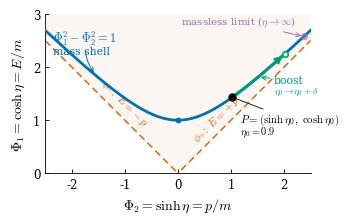

Python code for this plot: (Note: this script raises an exception after producing the figure.)
#!/usr/bin/env python3
"""
FIG 4 (geometry schematic): the mass shell as a hyperbola in the
(p/m, E/m) plane.

Coordinates:  Phi2 = sinh(eta) = p/m   (horizontal)
              Phi1 = cosh(eta) = E/m   (vertical)

Upper branch of the unit hyperbola  Phi1^2 - Phi2^2 = 1  is the mass shell.
Null asymptotes  E = +/- p  form the light cone (45 deg, equal aspect).
A point P at rapidity eta0 slides along the curve under a boost eta0 -> eta0+delta.
As eta -> infinity the point approaches the upper-right asymptote: the massless limit.

Publication target: Physical Review D, single-column (~3.4 in wide).
"""

import numpy as np
import matplotlib as mpl
import matplotlib.pyplot as plt

# ---------------------------------------------------------------- rcParams
mpl.rcParams.update({
    "text.usetex": False,
    "mathtext.fontset": "cm",
    "font.family": "serif",
    "font.serif": ["DejaVu Serif"],
    "font.size": 9,
    "axes.labelsize": 10,
    "legend.fontsize": 8,
    "xtick.labelsize": 8.5,
    "ytick.labelsize": 8.5,
    "axes.linewidth": 0.6,
    "lines.linewidth": 1.4,
    "xtick.direction": "in",
    "ytick.direction": "in",
    "xtick.major.width": 0.6,
    "ytick.major.width": 0.6,
    "xtick.major.size": 3.0,
    "ytick.major.size": 3.0,
    "pdf.fonttype": 42,
    "ps.fonttype": 42,
})

# colorblind-friendly (Wong palette)
C_HYP    = "#0072B2"   # blue   -- mass shell
C_CONE   = "#D55E00"   # vermillion -- light cone / null
C_POINT  = "#000000"   # marker P
C_BOOST  = "#009E73"   # boost arrow
C_FAINT  = "#9970AB"   # massless-limit faded point

# ---------------------------------------------------------------- data
xmin, xmax = -2.5, 2.5
ymin, ymax = 0.0, 3.0

# hyperbola upper branch
eta = np.linspace(-2.4, 2.4, 800)
px = np.sinh(eta)
Ey = np.cosh(eta)

# marked point P and boosted point
eta0 = 0.9
delta = 0.55
P  = (np.sinh(eta0),        np.cosh(eta0))
Pb = (np.sinh(eta0+delta),  np.cosh(eta0+delta))

# massless-limit faded point (far up, near asymptote)
eta_far = 1.60
Pf = (np.sinh(eta_far), np.cosh(eta_far))

# ---------------------------------------------------------------- figure
fig, ax = plt.subplots(figsize=(3.4, 3.05))
ax.set_aspect("equal")

# light cone / null asymptotes  E = +/- p
xline = np.array([xmin, xmax])
ax.plot(xline,  xline, color=C_CONE, lw=1.0, ls=(0, (5, 3)), zorder=2)
ax.plot(xline, -xline, color=C_CONE, lw=1.0, ls=(0, (5, 3)), zorder=2)
# shade the causal (timelike, E>|p|) interior very lightly
xf = np.linspace(xmin, xmax, 200)
ax.fill_between(xf, np.abs(xf), ymax, color=C_CONE, alpha=0.05, lw=0, zorder=0)

# mass-shell hyperbola (bold)
ax.plot(px, Ey, color=C_HYP, lw=2.0, zorder=4)

# vertex label
ax.plot(0, 1, marker="o", ms=3.2, color=C_HYP, zorder=5)

# ---- boost: small arrow along the curve from P toward Pb
eta_arc = np.linspace(eta0, eta0 + delta, 40)
ax.annotate("", xy=(np.sinh(eta0+delta), np.cosh(eta0+delta)),
            xytext=(np.sinh(eta0+delta-0.14), np.cosh(eta0+delta-0.14)),
            arrowprops=dict(arrowstyle="-|>", color=C_BOOST, lw=1.4,
                            mutation_scale=11), zorder=6)
ax.plot(np.sinh(eta_arc), np.cosh(eta_arc), color=C_BOOST, lw=2.2,
        alpha=0.9, solid_capstyle="round", zorder=5)

# ---- markers
ax.plot(*P, marker="o", ms=5.0, color=C_POINT, zorder=7)
ax.plot(*Pb, marker="o", ms=4.0, mfc="white", mec=C_BOOST,
        mew=1.2, zorder=7)
# faded massless-limit point
ax.plot(*Pf, marker="o", ms=4.2, color=C_FAINT, alpha=0.55, zorder=6)

# ---------------------------------------------------------------- annotations
# mass shell
ax.annotate(r"$\Phi_1^{2}-\Phi_2^{2}=1$", xy=(-1.55, np.cosh(np.arcsinh(-1.55))),
            xytext=(-2.35, 2.55), color=C_HYP, fontsize=8.8,
            ha="left", va="center",
            arrowprops=dict(arrowstyle="->", color=C_HYP, lw=0.7,
                            connectionstyle="arc3,rad=0.2",
                            shrinkA=1, shrinkB=2))
ax.text(-2.35, 2.30, "mass shell", color=C_HYP, fontsize=7.8,
        ha="left", va="center")

# point P
ax.annotate(r"$P=(\sinh\eta_0,\ \cosh\eta_0)$",
            xy=P, xytext=(P[0] + 0.15, P[1] - 0.42),
            fontsize=7.8, color=C_POINT, ha="left", va="center",
            arrowprops=dict(arrowstyle="-", color=C_POINT, lw=0.6,
                            shrinkA=0, shrinkB=3))
ax.text(P[0] + 0.15, P[1] - 0.66, r"$\eta_0=0.9$", fontsize=7.4,
        color=C_POINT, ha="left", va="center")

# boost label
ax.annotate("boost", xy=(np.sinh(eta0+0.30), np.cosh(eta0+0.30)),
            xytext=(np.sinh(eta0+0.30) + 0.30, np.cosh(eta0+0.30) - 0.05),
            fontsize=7.8, color=C_BOOST, ha="left", va="center",
            arrowprops=dict(arrowstyle="->", color=C_BOOST, lw=0.7,
                            shrinkA=1, shrinkB=2))
ax.text(np.sinh(eta0+0.30) + 0.30, np.cosh(eta0+0.30) - 0.27,
        r"$\eta_0\!\to\!\eta_0+\delta$", fontsize=7.0, color=C_BOOST,
        ha="left", va="center")

# null directions phi_+  and  phi_- (placed low on each asymptote, in the clear)
ax.text(0.42, 0.54, r"$\phi_{+}\!:\ E=+p$", color=C_CONE, fontsize=7.8,
        ha="left", va="bottom", rotation=45, rotation_mode="anchor")
ax.text(-0.70, 0.82, r"$\phi_{-}\!:\ E=-p$", color=C_CONE, fontsize=7.8,
        ha="right", va="bottom", rotation=-45, rotation_mode="anchor")

# massless limit
ax.annotate(r"massless limit ($\eta\to\infty$)",
            xy=Pf, xytext=(Pf[0] - 0.15, Pf[1] + 0.28),
            fontsize=7.4, color=C_FAINT, ha="right", va="center",
            arrowprops=dict(arrowstyle="->", color=C_FAINT, lw=0.7,
                            shrinkA=1, shrinkB=2))

# ---------------------------------------------------------------- axes cosmetics
ax.set_xlim(xmin, xmax)
ax.set_ylim(ymin, ymax)
ax.set_xlabel(r"$\Phi_2=\sinh\eta=p/m$")
ax.set_ylabel(r"$\Phi_1=\cosh\eta=E/m$")

ax.set_xticks(np.arange(-2, 3, 1))
ax.set_yticks(np.arange(0, 4, 1))

for s in ("top", "right"):
    ax.spines[s].set_visible(False)

fig.tight_layout(pad=0.4)

# ---------------------------------------------------------------- save
out = ("C:/Users/artio/Documents/Scientific work/"
       "Физика/Статьи/2026.07/PRD/code/figures/fig_hyperbola")
fig.savefig(out + ".pdf")
fig.savefig(out + ".png", dpi=300)
plt.close(fig)

print("fig_hyperbola: P =", P)
print("fig_hyperbola: boosted point =", Pb)
print("fig_hyperbola: massless-limit point =", Pf)
print("fig_hyperbola: saved PDF + PNG")
